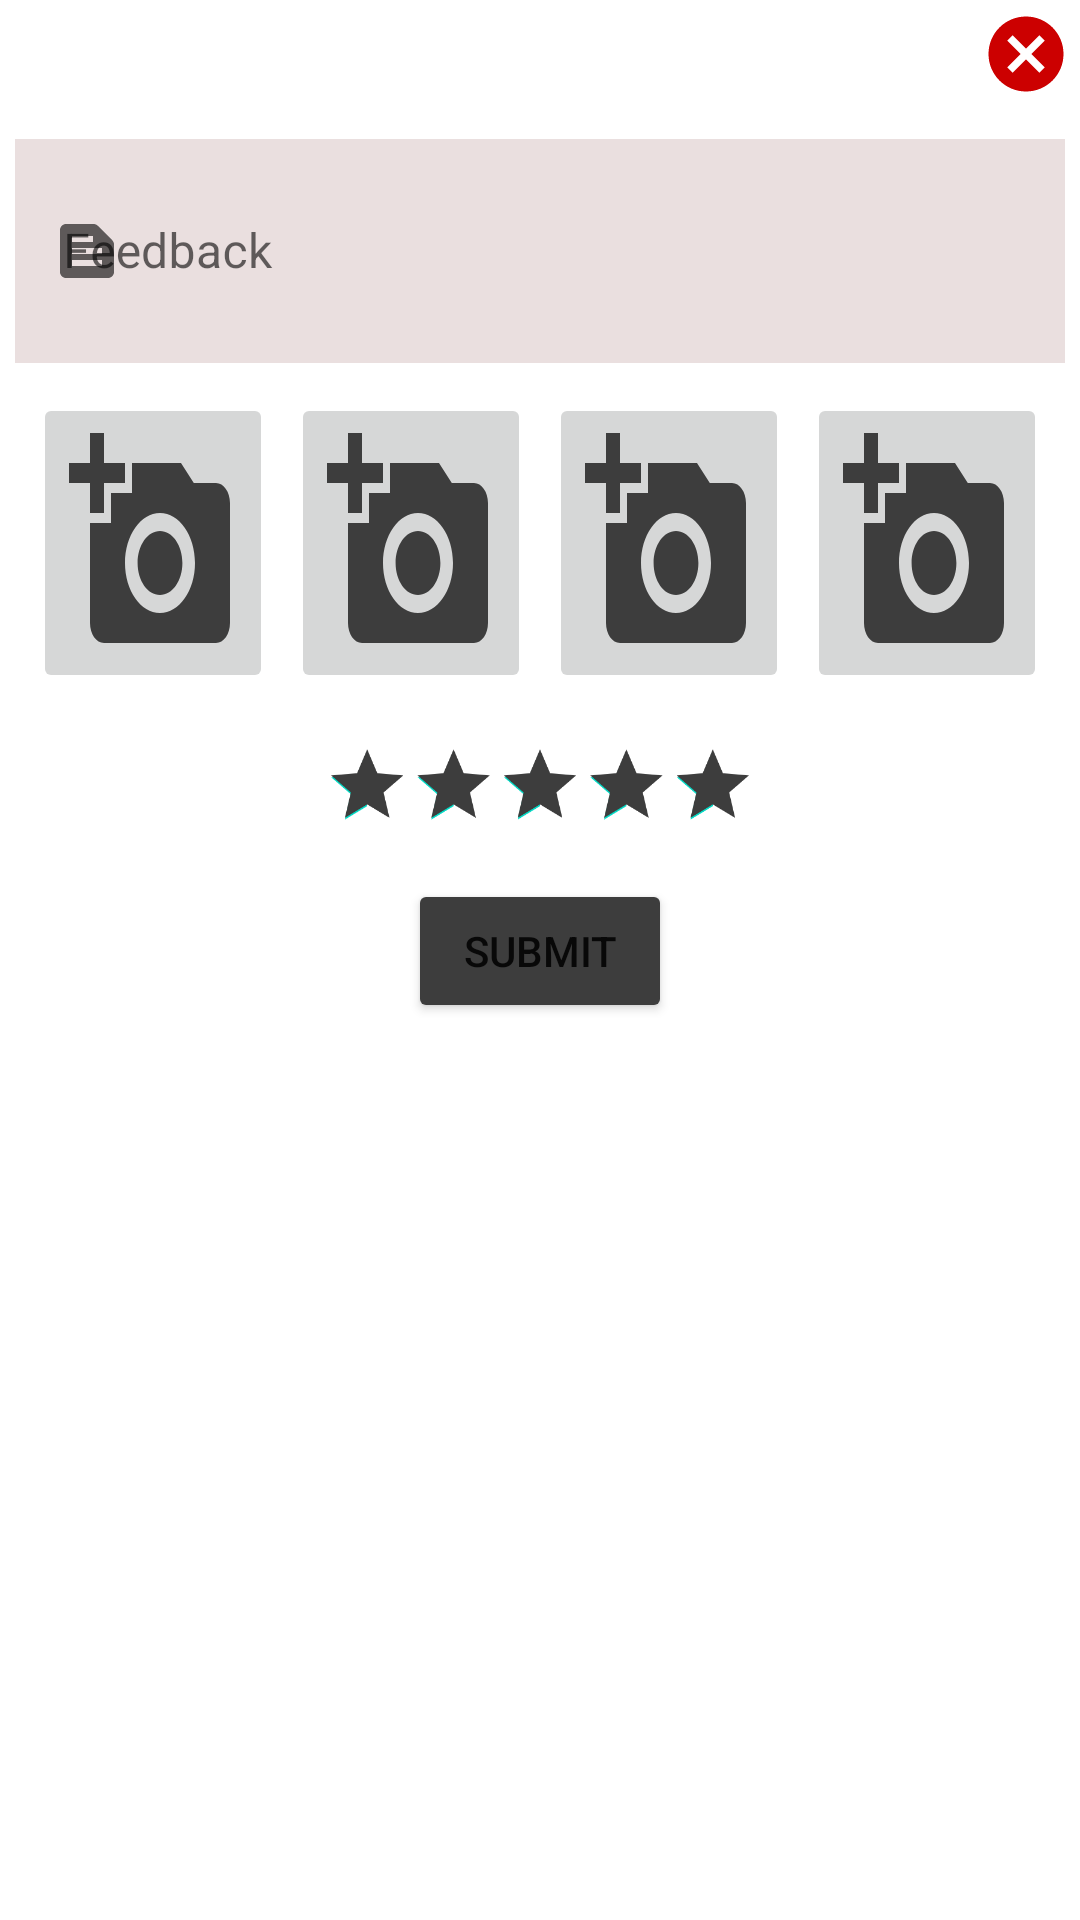

Android layout source for this screen:
<!-- AndroidManifest.xml: application theme Theme.Barberr -->
<!-- res/layout/give_feedback_alertbox.xml -->
<?xml version="1.0" encoding="utf-8"?>
<LinearLayout xmlns:android="http://schemas.android.com/apk/res/android"
    android:layout_width="match_parent"
    android:orientation="vertical"
    xmlns:app="http://schemas.android.com/apk/res-auto"
    android:layout_height="match_parent">

    <ImageButton
        android:layout_width="wrap_content"
        android:layout_height="wrap_content"
        android:src="@drawable/ic_baseline_cancel_24"
        android:background="@android:color/transparent"
        android:layout_gravity="end"
        android:layout_margin="3dp"
        android:id="@+id/cancel_btn_feedbackalertboc"/>

    <com.google.android.material.textfield.TextInputLayout
        style="@style/Widget.MaterialComponents.TextInputLayout.OutlinedBox"
        android:layout_width="match_parent"
        android:layout_height="wrap_content"
        android:layout_marginHorizontal="5dp"
        android:hint="Feedback"

        app:boxStrokeColor="@color/black"
        android:layout_marginVertical="5dp"
        app:boxStrokeWidth="1dp"
        app:boxStrokeWidthFocused="1.5dp"
        app:startIconDrawable="@drawable/ic_baseline_text_snippet_24">



        <com.google.android.material.textfield.TextInputEditText
            android:layout_width="match_parent"
            android:layout_height="wrap_content"
            android:inputType="textMultiLine"
            android:minLines="2"
            android:maxLines="6"
            android:id="@+id/feedbak_inputtext"
            android:textSize="16sp"
            android:textColor="#3d3d3d"
            android:background="#D2E6D8D8"/>

    </com.google.android.material.textfield.TextInputLayout>

    <LinearLayout
        android:layout_width="match_parent"
        android:layout_height="wrap_content"
        android:layout_marginVertical="5dp"
        android:gravity="center_horizontal"
        android:orientation="horizontal">
        <ImageButton
            android:layout_marginHorizontal="3dp"
            android:scaleType="fitXY"
            android:layout_width="80dp"
            android:layout_height="100dp"
            android:src="@drawable/ic_baseline_add_a_photo_24"
            android:id="@+id/feedback_img1"/>
        <ImageButton
            android:layout_marginHorizontal="3dp"
            android:scaleType="fitXY"
            android:layout_width="80dp"
            android:layout_height="100dp"
            android:src="@drawable/ic_baseline_add_a_photo_24"
            android:id="@+id/feedback_img2"/>
        <ImageButton
            android:layout_marginHorizontal="3dp"
            android:scaleType="fitXY"
            android:layout_width="80dp"
            android:layout_height="100dp"
            android:src="@drawable/ic_baseline_add_a_photo_24"
            android:id="@+id/feedback_img3"
            />
        <ImageButton
            android:layout_marginHorizontal="3dp"
            android:scaleType="fitXY"
            android:layout_width="80dp"
            android:layout_height="100dp"
            android:src="@drawable/ic_baseline_add_a_photo_24"
            android:id="@+id/feedback_img4"/>
    </LinearLayout>

    <RatingBar
        android:layout_width="wrap_content"
        android:layout_height="wrap_content"
        android:scaleX="0.6"
        android:scaleY="0.6"
        android:id="@+id/give_ratings"
        android:progressTint="#3d3d3d"
        android:numStars="5"
        android:layout_gravity="center_horizontal"
        android:rating="5"
        />

    <Button
        android:layout_width="wrap_content"
        android:layout_height="wrap_content"
        android:text="Submit"
        android:backgroundTint="#3d3d3d"
        android:layout_gravity="center_horizontal"
        android:layout_marginVertical="0dp"
        android:id="@+id/submit_feedback_btn"/>


</LinearLayout>
<!-- resources referenced by this layout -->
<resources>
  <color name="black">#FF000000</color>
  <!-- drawable ic_baseline_add_a_photo_24 (drawable) -->
  <vector android:height="24dp" android:tint="#3D3D3D"
      android:viewportHeight="24" android:viewportWidth="24"
      android:width="24dp" xmlns:android="http://schemas.android.com/apk/res/android">
      <path android:fillColor="@android:color/white" android:pathData="M3,4V1h2v3h3v2H5v3H3V6H0V4H3zM6,10V7h3V4h7l1.83,2H21c1.1,0 2,0.9 2,2v12c0,1.1 -0.9,2 -2,2H5c-1.1,0 -2,-0.9 -2,-2V10H6zM13,19c2.76,0 5,-2.24 5,-5s-2.24,-5 -5,-5s-5,2.24 -5,5S10.24,19 13,19zM9.8,14c0,1.77 1.43,3.2 3.2,3.2s3.2,-1.43 3.2,-3.2s-1.43,-3.2 -3.2,-3.2S9.8,12.23 9.8,14z"/>
  </vector>
  <!-- drawable ic_baseline_cancel_24 (drawable) -->
  <vector xmlns:android="http://schemas.android.com/apk/res/android"
      android:width="30dp"
      android:height="30dp"
      android:viewportWidth="24"
      android:viewportHeight="24"
      android:tint="@android:color/holo_red_dark">
  
  
    <path
        android:fillColor="@android:color/holo_red_dark"
        android:pathData="M12,2C6.47,2 2,6.47 2,12s4.47,10 10,10 10,-4.47 10,-10S17.53,2 12,2zM17,15.59L15.59,17 12,13.41 8.41,17 7,15.59 10.59,12 7,8.41 8.41,7 12,10.59 15.59,7 17,8.41 13.41,12 17,15.59z"/>
  </vector>
  <!-- drawable ic_baseline_text_snippet_24 (drawable) -->
  <vector android:height="24dp" android:tint="#3D3D3D"
      android:viewportHeight="24" android:viewportWidth="24"
      android:width="24dp" xmlns:android="http://schemas.android.com/apk/res/android">
      <path android:fillColor="@android:color/white" android:pathData="M20.41,8.41l-4.83,-4.83C15.21,3.21 14.7,3 14.17,3H5C3.9,3 3,3.9 3,5v14c0,1.1 0.9,2 2,2h14c1.1,0 2,-0.9 2,-2V9.83C21,9.3 20.79,8.79 20.41,8.41zM7,7h7v2H7V7zM17,17H7v-2h10V17zM17,13H7v-2h10V13z"/>
  </vector>
  <style name="Theme.Barberr" parent="Theme.MaterialComponents.DayNight.DarkActionBar">
          
          <item name="colorPrimary">#3D3D3D</item>
          <item name="colorPrimaryVariant">#393838</item>
          <item name="colorOnPrimary">@color/white</item>
          
          <item name="colorSecondary">@color/teal_200</item>
          <item name="colorSecondaryVariant">@color/teal_700</item>
          <item name="colorOnSecondary">@color/black</item>
          
          <item name="android:statusBarColor" tools:targetApi="l">?attr/colorPrimaryVariant</item>
          
      </style>
  <color name="white">#FFFFFFFF</color>
  <color name="teal_200">#FF03DAC5</color>
  <color name="teal_700">#FF018786</color>
</resources>
